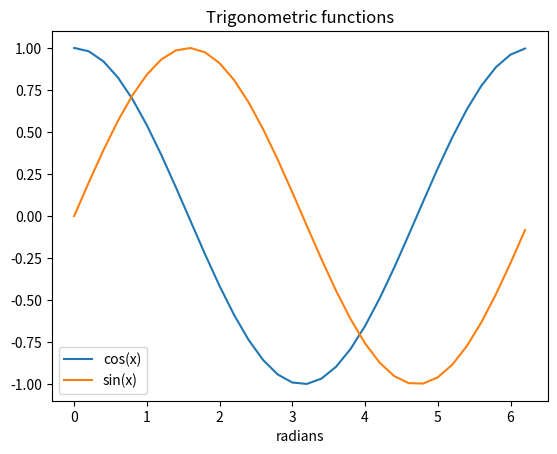

Recreate this plot in Python.
print(f"2 + 3 = {2+3}")

mi_variable = "ya estoy inicializada"
mi_variable = 5

print(mi_variable)

# instalación de las librerías numpy y matplotlib (si no está instaladas)
!pip install numpy
!pip install matplotlib

import numpy as np
import matplotlib.pyplot as plt

x = np.arange(0, 2*np.pi, 0.2)
y_cos = np.cos(x)
y_sin = np.sin(x)

plt.plot(x, y_cos, label='cos(x)')
plt.plot(x, y_sin, label='sin(x)')
plt.legend()
plt.title("Trigonometric functions")
plt.xlabel("radians")
plt.show()